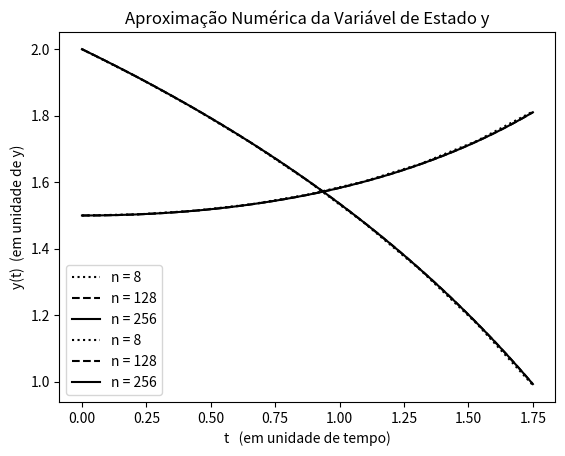

Recreate this plot in Python.
## 2023.02.08
# [redacted]
# [redacted]

# [redacted]

# plots for general implicit one-Step methods.

# problem with unkwnown exact solution 
#              (1) x'= 0.5x - 0.25xy               0<=t<=1.75
#              (2) y'= -0.75y + 0.25xy          x(0) = 1.5; y(0) = 2

import matplotlib.pyplot as plt
import numpy as np

#############################################################################

def phi(t1, y1, t2, y2, f):
    # define discretization function 
    return 0.5*(f(t1, y1)+f(t2, y2))     # euler 

############################################################################

def f(t, y):
   # bidimensional problem
    f0 =  0.5*y[0] - 0.25*y[0]*y[1]
    f1 =  -0.75*y[0] + 0.25*y[0]*y[1]
    
    return np.array([f0, f1])

############################################################################

def implicitMethod(T, n, yn, tn, f):

    dt = (T - tn[-1]) / n

    while tn[-1] < T:
        # initial guess
        if(np.array(tn).size > 1):
            ytil = yn[-1] + dt*phi(tn[-1], yn[-1], tn[-2], yn[-2], f)
        else:
            ytil = yn[-1] + dt*phi(tn[-1], yn[-1], tn[-1], yn[-1], f)
        diff = 1.0

        # fixed point iteration
        r = 0
        while r<20 and diff > 0.0001:
            ytil0 = ytil
            ytil = yn[-1] + dt*phi(tn[-1], yn[-1], tn[-1] + dt, ytil, f)
            diff = np.linalg.norm(ytil - ytil0)
            r = r + 1
        yn.append(ytil) # y(i+1) = ytil
        tn.append(tn[-1] + dt)
        dt = min(dt, T-tn[-1])
    yn = np.array(yn)

    return yn, tn

############################################################################

# other relevant data
t_n_1 = [0]; t_n_2 = [0]; t_n_3 = [0]; T = 1.75;        # time interval: t in [t0,T]
y_n_1 = [np.array([1.5, 2])]; y_n_2 = [np.array([1.5, 2])];
y_n_3 = [np.array([1.5, 2])]; # initial condition

n_1 = 8                # time interval partition (discretization)
y_n_1, t_n_1 = implicitMethod(T, n_1, y_n_1, t_n_1, f)

n_2 = 128                # time interval partition (discretization)
y_n_2, t_n_2 = implicitMethod(T, n_2, y_n_2, t_n_2, f)

n_3 = 256                # time interval partition (discretization)
y_n_3, t_n_3 = implicitMethod(T, n_3, y_n_3, t_n_3, f)

## plotting the graphic for x
plt.plot(t_n_1, y_n_1[:,0], 'k:', label = 'n = 8')
plt.plot(t_n_2, y_n_2[:,0], 'k--', label = 'n = 128')
plt.plot(t_n_3, y_n_3[:,0], 'k-', label = 'n = 256')


plt.xlabel('t   (em unidade de tempo)')
plt.ylabel('x(t)  (em unidade de x)')
plt.title('Aproximação Numérica da Variável de Estado x')
plt.legend()
plt.show()

## plotting the graphic for y
plt.plot(t_n_1, y_n_1[:,1], 'k:', label = 'n = 8')
plt.plot(t_n_2, y_n_2[:,1], 'k--', label = 'n = 128')
plt.plot(t_n_3, y_n_3[:,1], 'k-', label = 'n = 256')


plt.xlabel('t   (em unidade de tempo)')
plt.ylabel('y(t)  (em unidade de y)')
plt.title('Aproximação Numérica da Variável de Estado y')
plt.legend()
plt.show()
